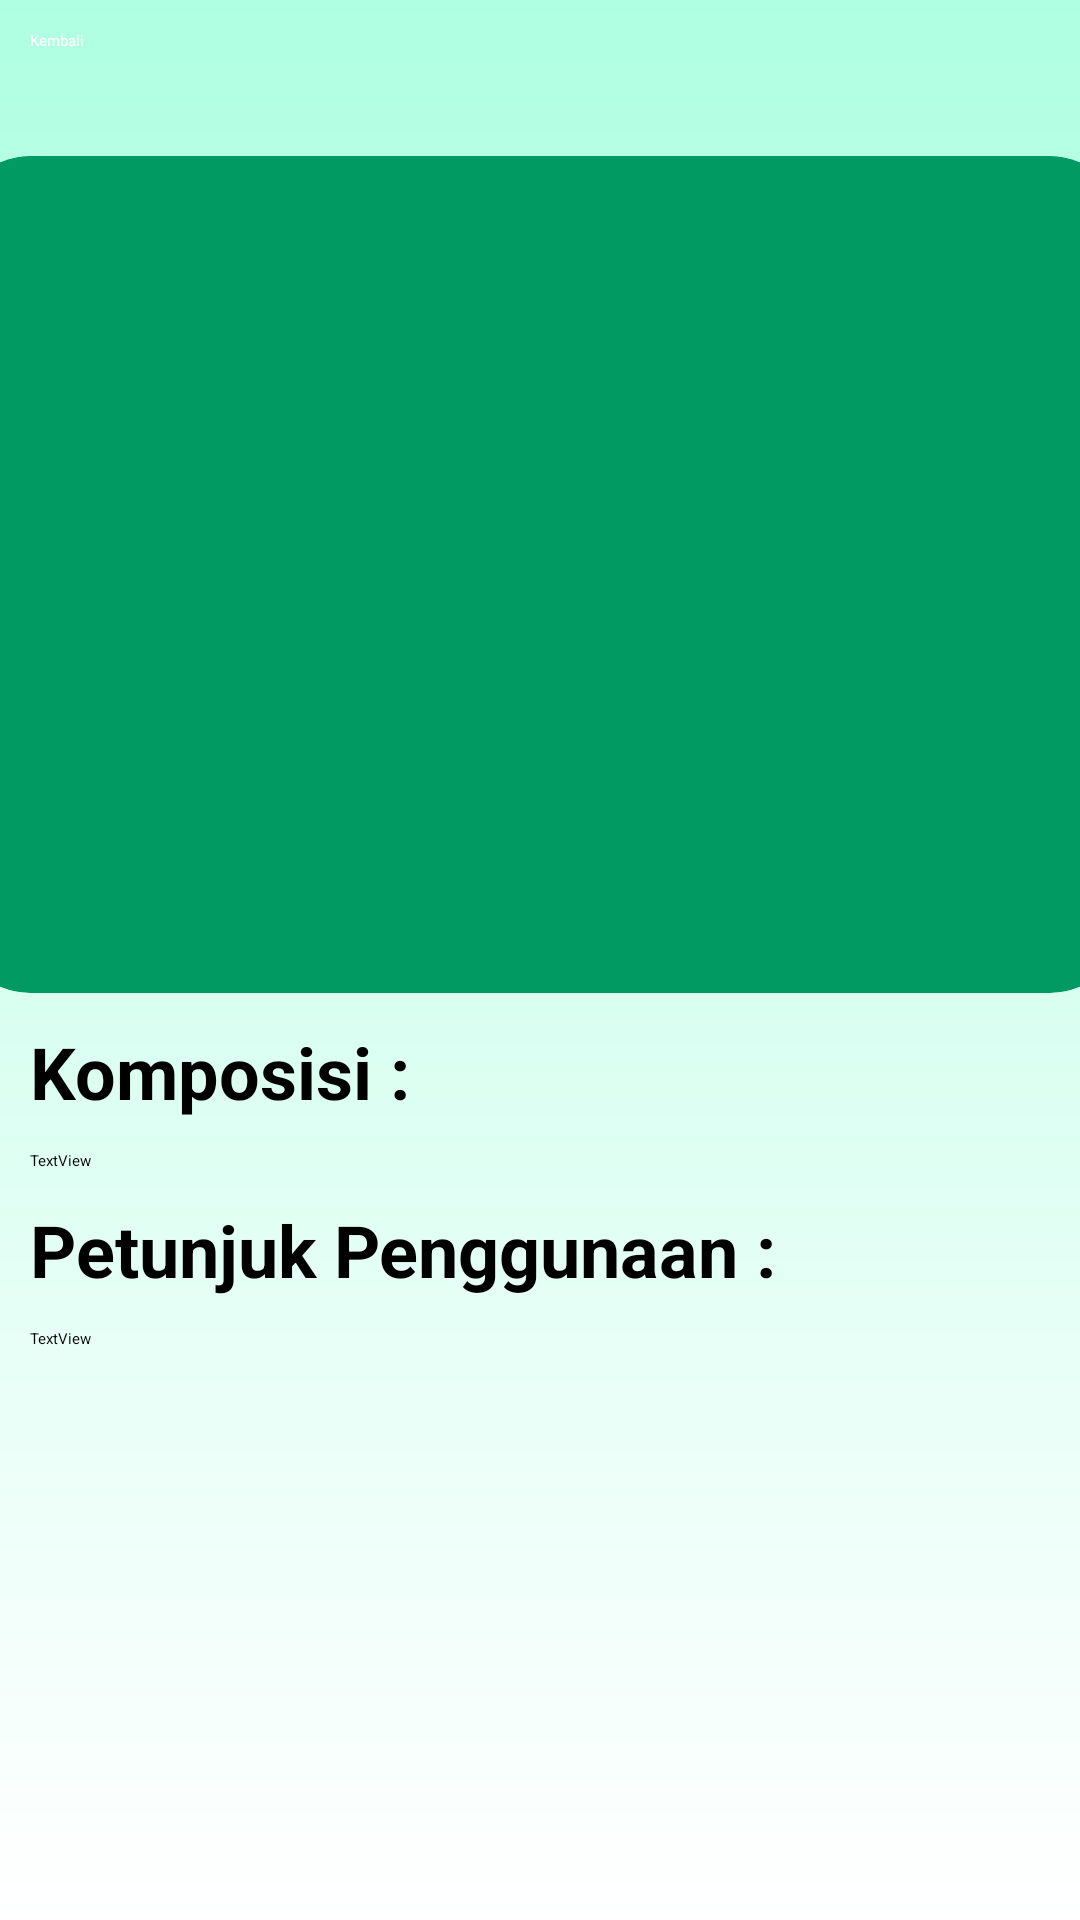

This screen was rendered from an Android layout file. Write that file and the resources it references.
<!-- AndroidManifest.xml: application theme Theme.TugasBesar -->
<!-- res/layout/activity_obat_fito1.xml -->
<?xml version="1.0" encoding="utf-8"?>
<LinearLayout xmlns:android="http://schemas.android.com/apk/res/android"
    xmlns:app="http://schemas.android.com/apk/res-auto"
    xmlns:tools="http://schemas.android.com/tools"
    android:layout_width="match_parent"
    android:layout_height="match_parent"
    android:background="@drawable/splashscreen_background"
    android:orientation="vertical"
    tools:context=".ObatFito1">

    <ScrollView
        android:layout_width="match_parent"
        android:layout_height="match_parent">

        <LinearLayout
            android:layout_width="match_parent"
            android:layout_height="wrap_content"
            android:orientation="vertical" >

            <Button
                android:id="@+id/btn_back"
                android:layout_width="110dp"
                android:layout_height="wrap_content"
                android:layout_marginStart="10dp"
                android:layout_marginTop="10dp"
                android:backgroundTint="@color/red"
                android:text="@string/btn_back"
                android:textColor="#FFFFFF"
                app:cornerRadius="50dp"
                tools:ignore="TextContrastCheck" />

            <androidx.cardview.widget.CardView
                android:layout_width="390dp"
                android:layout_height="279dp"
                android:layout_gravity="center"
                android:layout_marginTop="35dp"
                android:backgroundTint="#009A62"
                app:cardCornerRadius="25dp" >

            </androidx.cardview.widget.CardView>

            <TextView
                android:id="@+id/komposisi"
                android:layout_width="wrap_content"
                android:layout_height="wrap_content"
                android:layout_marginStart="10dp"
                android:layout_marginTop="10dp"
                android:text="@string/komposisi"
                android:textColor="#000000"
                android:textSize="24sp"
                android:textStyle="bold" />

            <TextView
                android:id="@+id/textView2"
                android:layout_width="match_parent"
                android:layout_height="wrap_content"
                android:layout_marginStart="10dp"
                android:layout_marginTop="10dp"
                android:text="TextView" />

            <TextView
                android:id="@+id/ptnjk"
                android:layout_width="match_parent"
                android:layout_height="wrap_content"
                android:layout_marginStart="10dp"
                android:layout_marginTop="10dp"
                android:text="@string/ptnjk"
                android:textColor="#000000"
                android:textSize="24sp"
                android:textStyle="bold" />

            <TextView
                android:id="@+id/textView4"
                android:layout_width="match_parent"
                android:layout_height="wrap_content"
                android:layout_marginStart="10dp"
                android:layout_marginTop="10dp"
                android:text="TextView" />
        </LinearLayout>
    </ScrollView>

</LinearLayout>
<!-- resources referenced by this layout -->
<resources>
  <color name="red">#fc0303</color>
  <!-- drawable splashscreen_background (drawable) -->
  <?xml version="1.0" encoding="utf-8"?>
  <shape xmlns:android="http://schemas.android.com/apk/res/android">
  
      <gradient
          android:startColor="@color/green1"
          android:endColor="@color/white"
          android:angle="200"></gradient>
  
  </shape>
  <string name="btn_back">Kembali</string>
  <string name="komposisi">Komposisi :</string>
  <string name="ptnjk">Petunjuk Penggunaan :</string>
  <style name="Theme.TugasBesar" parent="Theme.MaterialComponents.DayNight.NoActionBar">
          
          <item name="colorPrimary">@color/purple_200</item>
          <item name="colorPrimaryVariant">@color/purple_700</item>
          <item name="colorOnPrimary">@color/black</item>
          
          <item name="colorSecondary">@color/teal_200</item>
          <item name="colorSecondaryVariant">@color/teal_200</item>
          <item name="colorOnSecondary">@color/black</item>
          
          <item name="android:statusBarColor" tools:targetApi="l">?attr/colorPrimaryVariant</item>
          
      </style>
  <color name="green1">#AFFFE2</color>
  <color name="white">#FFFFFFFF</color>
  <color name="purple_200">#FFBB86FC</color>
  <color name="purple_700">#FF3700B3</color>
  <color name="black">#FF000000</color>
  <color name="teal_200">#FF03DAC5</color>
</resources>
